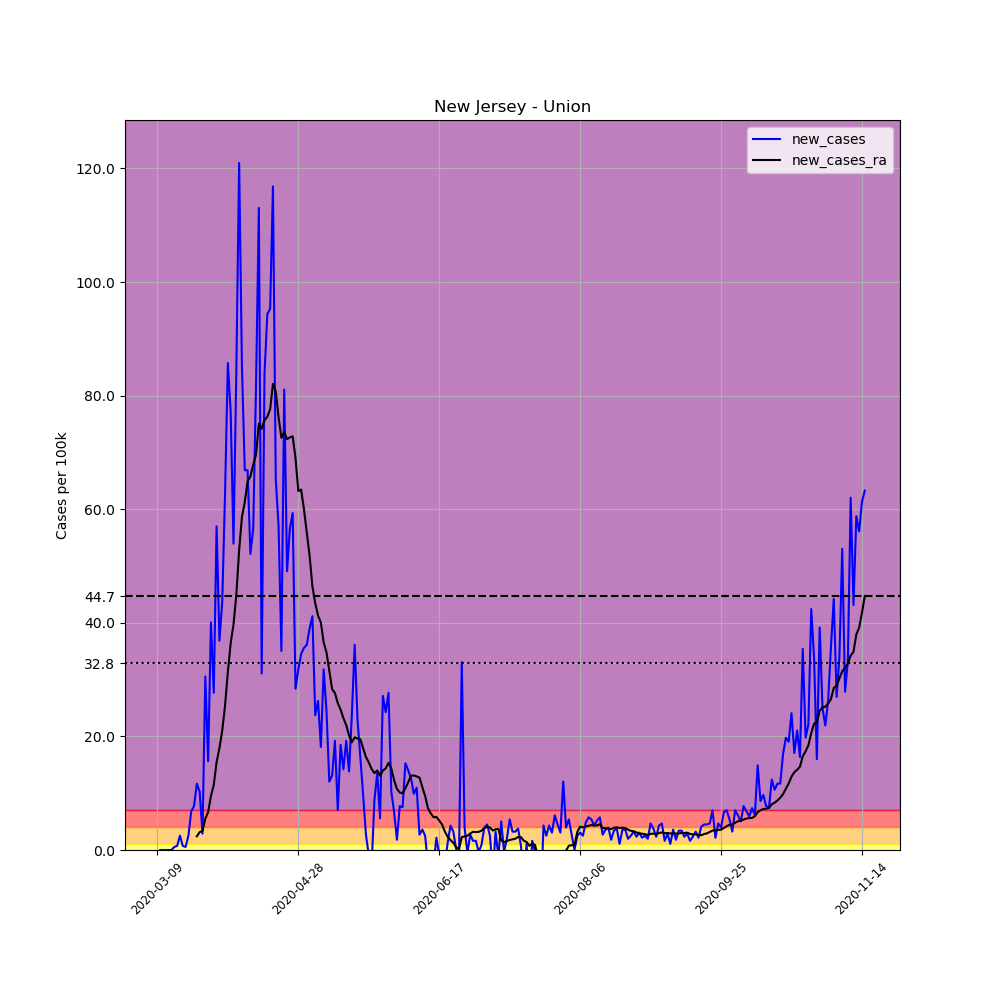

Source data for this figure (header and first rows):
, date, county, state, fips, cases, deaths, COUNTY, STNAME, CTYNAME, POPESTIMATE2019, per_100k, new_cases, new_cases_ra
32095, 2020-03-09, Union, New Jersey, 34039, 1, 0, 39, New Jersey, Union, 556341, 0.1797, , 
32096, 2020-03-10, Union, New Jersey, 34039, 1, 0, 39, New Jersey, Union, 556341, 0.1797, 0.0, 
32097, 2020-03-11, Union, New Jersey, 34039, 1, 0, 39, New Jersey, Union, 556341, 0.1797, 0.0, 
32098, 2020-03-12, Union, New Jersey, 34039, 1, 0, 39, New Jersey, Union, 556341, 0.1797, 0.0, 
32099, 2020-03-13, Union, New Jersey, 34039, 1, 0, 39, New Jersey, Union, 556341, 0.1797, 0.0, 
32100, 2020-03-14, Union, New Jersey, 34039, 1, 0, 39, New Jersey, Union, 556341, 0.1797, 0.0, 
32101, 2020-03-15, Union, New Jersey, 34039, 4, 0, 39, New Jersey, Union, 556341, 0.719, 0.5392, 
32102, 2020-03-16, Union, New Jersey, 34039, 8, 0, 39, New Jersey, Union, 556341, 1.438, 0.719, 
32103, 2020-03-17, Union, New Jersey, 34039, 22, 0, 39, New Jersey, Union, 556341, 3.954, 2.516, 
32104, 2020-03-18, Union, New Jersey, 34039, 26, 0, 39, New Jersey, Union, 556341, 4.673, 0.719, 
32105, 2020-03-19, Union, New Jersey, 34039, 29, 0, 39, New Jersey, Union, 556341, 5.213, 0.5392, 
32106, 2020-03-20, Union, New Jersey, 34039, 43, 0, 39, New Jersey, Union, 556341, 7.729, 2.516, 
32107, 2020-03-21, Union, New Jersey, 34039, 81, 0, 39, New Jersey, Union, 556341, 14.56, 6.83, 
32108, 2020-03-22, Union, New Jersey, 34039, 124, 0, 39, New Jersey, Union, 556341, 22.29, 7.729, 
32109, 2020-03-23, Union, New Jersey, 34039, 189, 1, 39, New Jersey, Union, 556341, 33.97, 11.68, 2.414
32110, 2020-03-24, Union, New Jersey, 34039, 246, 2, 39, New Jersey, Union, 556341, 44.22, 10.25, 3.146
32111, 2020-03-25, Union, New Jersey, 34039, 262, 3, 39, New Jersey, Union, 556341, 47.09, 2.876, 3.351
32112, 2020-03-26, Union, New Jersey, 34039, 432, 3, 39, New Jersey, Union, 556341, 77.65, 30.56, 5.534
32113, 2020-03-27, Union, New Jersey, 34039, 519, 3, 39, New Jersey, Union, 556341, 93.29, 15.64, 6.651
32114, 2020-03-28, Union, New Jersey, 34039, 742, 10, 39, New Jersey, Union, 556341, 133.4, 40.08, 9.514
32115, 2020-03-29, Union, New Jersey, 34039, 896, 10, 39, New Jersey, Union, 556341, 161.1, 27.68, 11.45
32116, 2020-03-30, Union, New Jersey, 34039, 1213, 15, 39, New Jersey, Union, 556341, 218, 56.98, 15.47
32117, 2020-03-31, Union, New Jersey, 34039, 1418, 24, 39, New Jersey, Union, 556341, 254.9, 36.85, 17.92
32118, 2020-04-01, Union, New Jersey, 34039, 1661, 29, 39, New Jersey, Union, 556341, 298.6, 43.68, 20.99
32119, 2020-04-02, Union, New Jersey, 34039, 2010, 34, 39, New Jersey, Union, 556341, 361.3, 62.73, 25.43
32120, 2020-04-03, Union, New Jersey, 34039, 2487, 45, 39, New Jersey, Union, 556341, 447, 85.74, 31.38
32121, 2020-04-04, Union, New Jersey, 34039, 2916, 66, 39, New Jersey, Union, 556341, 524.1, 77.11, 36.4
32122, 2020-04-05, Union, New Jersey, 34039, 3216, 71, 39, New Jersey, Union, 556341, 578.1, 53.92, 39.7
32123, 2020-04-06, Union, New Jersey, 34039, 3685, 78, 39, New Jersey, Union, 556341, 662.4, 84.3, 44.89
32124, 2020-04-07, Union, New Jersey, 34039, 4358, 95, 39, New Jersey, Union, 556341, 783.3, 121, 52.79
32125, 2020-04-08, Union, New Jersey, 34039, 4831, 125, 39, New Jersey, Union, 556341, 868.4, 85.02, 58.66
32126, 2020-04-09, Union, New Jersey, 34039, 5203, 145, 39, New Jersey, Union, 556341, 935.2, 66.87, 61.25
32127, 2020-04-10, Union, New Jersey, 34039, 5575, 161, 39, New Jersey, Union, 556341, 1002, 66.87, 64.91
32128, 2020-04-11, Union, New Jersey, 34039, 5865, 195, 39, New Jersey, Union, 556341, 1054, 52.13, 65.77
32129, 2020-04-12, Union, New Jersey, 34039, 6180, 209, 39, New Jersey, Union, 556341, 1111, 56.62, 67.84
32130, 2020-04-13, Union, New Jersey, 34039, 6636, 217, 39, New Jersey, Union, 556341, 1193, 81.96, 69.63
32131, 2020-04-14, Union, New Jersey, 34039, 7265, 238, 39, New Jersey, Union, 556341, 1306, 113.1, 75.07
32132, 2020-04-15, Union, New Jersey, 34039, 7438, 269, 39, New Jersey, Union, 556341, 1337, 31.1, 74.17
32133, 2020-04-16, Union, New Jersey, 34039, 7904, 301, 39, New Jersey, Union, 556341, 1421, 83.76, 75.67
32134, 2020-04-17, Union, New Jersey, 34039, 8429, 330, 39, New Jersey, Union, 556341, 1515, 94.37, 76.29
32135, 2020-04-18, Union, New Jersey, 34039, 8959, 356, 39, New Jersey, Union, 556341, 1610, 95.27, 77.59
32136, 2020-04-19, Union, New Jersey, 34039, 9609, 372, 39, New Jersey, Union, 556341, 1727, 116.8, 82.08
32137, 2020-04-20, Union, New Jersey, 34039, 9972, 387, 39, New Jersey, Union, 556341, 1792, 65.25, 80.72
32138, 2020-04-21, Union, New Jersey, 34039, 10289, 427, 39, New Jersey, Union, 556341, 1849, 56.98, 76.15
32139, 2020-04-22, Union, New Jersey, 34039, 10484, 481, 39, New Jersey, Union, 556341, 1884, 35.05, 72.58
32140, 2020-04-23, Union, New Jersey, 34039, 10935, 515, 39, New Jersey, Union, 556341, 1966, 81.07, 73.59
32141, 2020-04-24, Union, New Jersey, 34039, 11208, 542, 39, New Jersey, Union, 556341, 2015, 49.07, 72.32
32142, 2020-04-25, Union, New Jersey, 34039, 11523, 563, 39, New Jersey, Union, 556341, 2071, 56.62, 72.64
32143, 2020-04-26, Union, New Jersey, 34039, 11853, 571, 39, New Jersey, Union, 556341, 2131, 59.32, 72.84
32144, 2020-04-27, Union, New Jersey, 34039, 12011, 583, 39, New Jersey, Union, 556341, 2159, 28.4, 69.01
32145, 2020-04-28, Union, New Jersey, 34039, 12188, 627, 39, New Jersey, Union, 556341, 2191, 31.82, 63.21
32146, 2020-04-29, Union, New Jersey, 34039, 12380, 653, 39, New Jersey, Union, 556341, 2225, 34.51, 63.45
32147, 2020-04-30, Union, New Jersey, 34039, 12578, 690, 39, New Jersey, Union, 556341, 2261, 35.59, 60.01
32148, 2020-05-01, Union, New Jersey, 34039, 12779, 714, 39, New Jersey, Union, 556341, 2297, 36.13, 55.85
32149, 2020-05-02, Union, New Jersey, 34039, 12996, 731, 39, New Jersey, Union, 556341, 2336, 39, 51.83
32150, 2020-05-03, Union, New Jersey, 34039, 13225, 738, 39, New Jersey, Union, 556341, 2377, 41.16, 46.43
32151, 2020-05-04, Union, New Jersey, 34039, 13357, 737, 39, New Jersey, Union, 556341, 2401, 23.73, 43.46
32152, 2020-05-05, Union, New Jersey, 34039, 13503, 768, 39, New Jersey, Union, 556341, 2427, 26.24, 41.26
32153, 2020-05-06, Union, New Jersey, 34039, 13604, 800, 39, New Jersey, Union, 556341, 2445, 18.15, 40.06
32154, 2020-05-07, Union, New Jersey, 34039, 13781, 829, 39, New Jersey, Union, 556341, 2477, 31.82, 36.54
... 192 more rows
